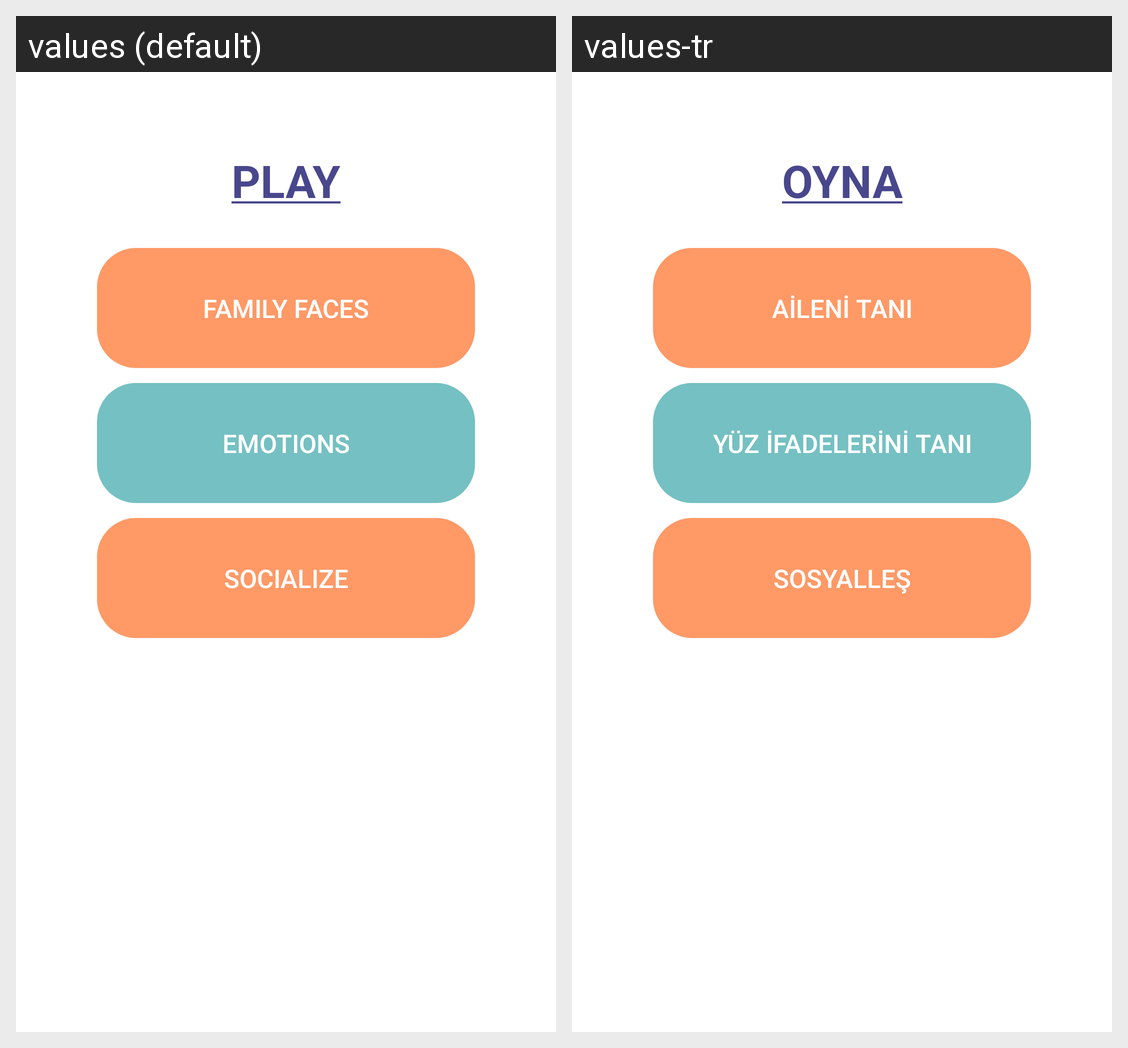

The same Android screen rendered under two of its app's locales, left to right. List the strings drawn on it with the default value and each locale's translation.
Android screen res/layout/activity_choose_process_tests.xml rendered under 2 locales, left to right: values (default), values-tr. Device: Nexus 5 (rendered at 1080×1920; each locale shown at half size, 540×960, under a caption strip naming it); theme AppTheme.
Strings drawn on this screen, with the default value and each locale's value (text and hints the layout hard-codes, and strings that could not be matched under every locale, appear in the picture but are not listed):

play_u
  values: PLAY
  values-tr: OYNA

family_member_recognition
  values: Family Faces
  values-tr: Aileni tanı

face_emotion
  values: Emotions
  values-tr: Yüz ifadelerini tanı

soci_words
  values: Socialize
  values-tr: Sosyalleş
